Run: headless pygame with SDL's dummy video driver; simulated clock (each Clock.tick advances the game by its frame time, no real sleeping); random seed 0; keys injected as events and as key.get_pressed() state; mouse plan: one left click at the window centre at the start of phase 2, then a move to the lower-right quarter at the start of phase 3.
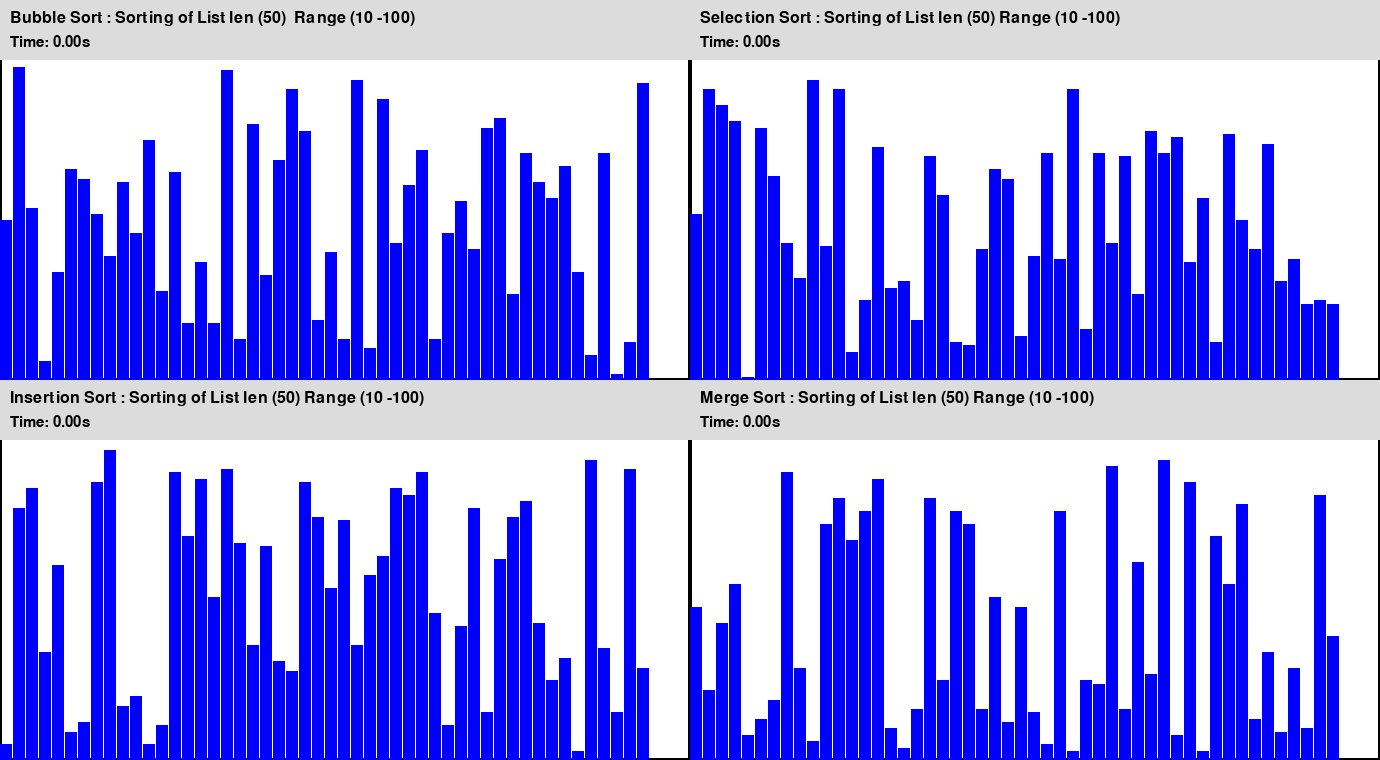
Frame 1 of 4 · flips 1–60 · no input
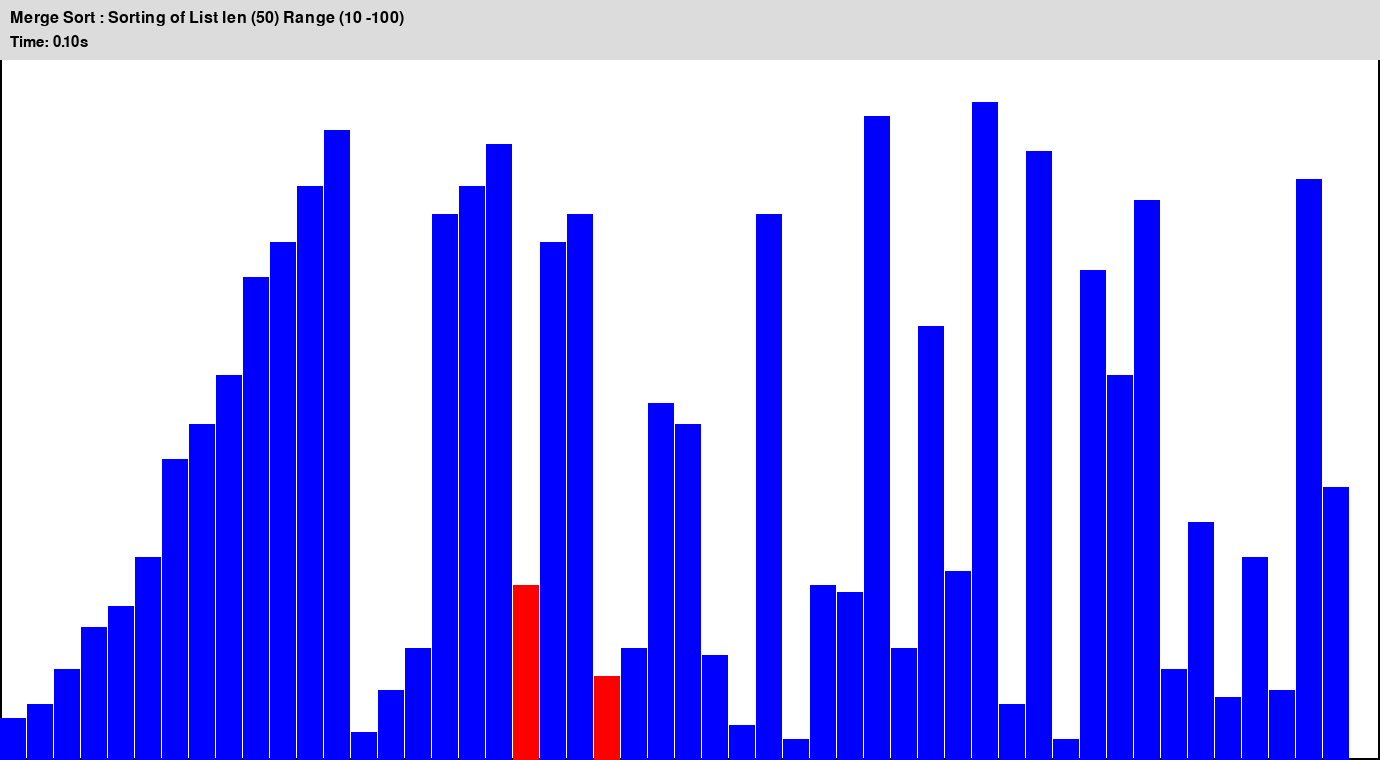
Frame 2 of 4 · flips 61–180 · clicked the window centre · tapped SPACE, RETURN · held RIGHT (→), D
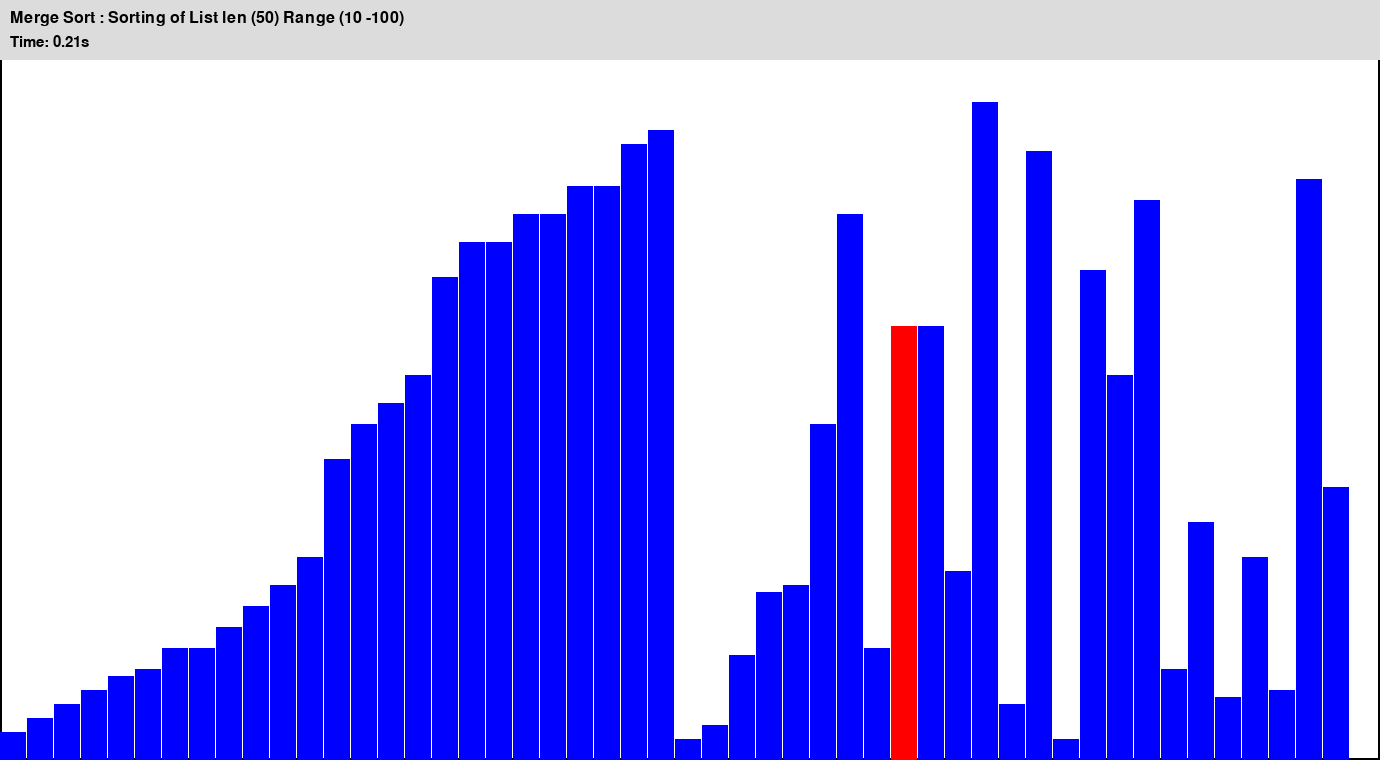
Frame 3 of 4 · flips 181–300 · moved the mouse to the lower-right quarter · held DOWN (↓), S
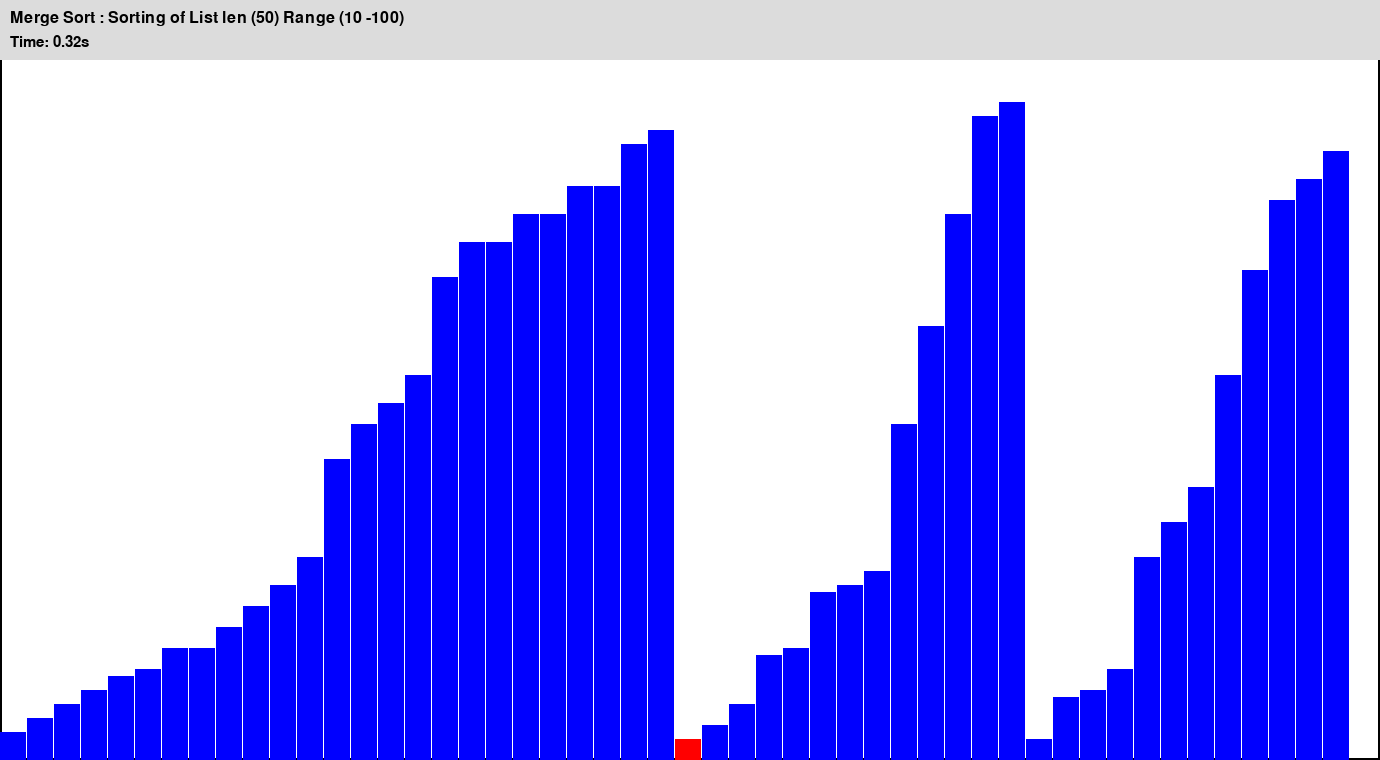
Frame 4 of 4 · flips 301–420 · held LEFT (←), A, UP (↑), W

The pygame program that drew these frames:

import pygame
import random
import time

# Initialize Pygame
pygame.init()

# Set up display
WIDTH, HEIGHT = 1380, 760
screen = pygame.display.set_mode((WIDTH, HEIGHT))
pygame.display.set_caption("Multi-Algorithm Sorting Visualization")

# Colors
WHITE = (255, 255, 255)
BLACK = (0, 0, 0)
RED = (255, 0, 0)
GREEN = (0, 255, 0)
BLUE = (0, 0, 255)
LIGHT_GRAY = (220, 220, 220)

# Fonts
FONT = pygame.font.Font(None, 22)
TITLE_FONT = pygame.font.Font(None, 24)

# Constants
INFO_HEIGHT = 60
PADDING = 10

# Sorting algorithms
def bubble_sort(arr):
    n = len(arr)
    for i in range(n):
        for j in range(0, n - i - 1):
            yield arr, j, j+1, False  # Comparing
            if arr[j] > arr[j + 1]:
                arr[j], arr[j + 1] = arr[j + 1], arr[j]
                yield arr, j, j+1, True  # Swapping
    yield arr, -1, -1, True  # Sorting complete

def selection_sort(arr):
    n = len(arr)
    for i in range(n):
        min_idx = i
        for j in range(i + 1, n):
            yield arr, min_idx, j, False  # Comparing
            if arr[j] < arr[min_idx]:
                min_idx = j
        arr[i], arr[min_idx] = arr[min_idx], arr[i]
        yield arr, i, min_idx, True  # Swapping
    yield arr, -1, -1, True  # Sorting complete

def insertion_sort(arr):
    for i in range(1, len(arr)):
        key = arr[i]
        j = i - 1
        while j >= 0 and arr[j] > key:
            yield arr, j, j+1, False  # Comparing
            arr[j + 1] = arr[j]
            j -= 1
        arr[j + 1] = key
        yield arr, j+1, i, True  # Inserting
    yield arr, -1, -1, True  # Sorting complete

def merge_sort(arr):
    def merge(arr, l, m, r):
        left = arr[l:m+1]
        right = arr[m+1:r+1]
        i = j = 0
        k = l
        while i < len(left) and j < len(right):
            yield arr, k, m+1+j, False  # Comparing
            if left[i] <= right[j]:
                arr[k] = left[i]
                i += 1
            else:
                arr[k] = right[j]
                j += 1
            k += 1
            yield arr, k-1, -1, True  # Placing
        
        while i < len(left):
            arr[k] = left[i]
            i += 1
            k += 1
            yield arr, k-1, -1, True  # Placing
        
        while j < len(right):
            arr[k] = right[j]
            j += 1
            k += 1
            yield arr, k-1, -1, True  # Placing

    def mergesort(arr, l, r):
        if l < r:
            m = (l + r) // 2
            yield from mergesort(arr, l, m)
            yield from mergesort(arr, m + 1, r)
            yield from merge(arr, l, m, r)

    yield from mergesort(arr, 0, len(arr) - 1)
    yield arr, -1, -1, True  # Sorting complete

class SortVisualization:
    def __init__(self, algorithm, name, position):
        self.algorithm = algorithm
        self.name = name
        self.position = position
        self.array = self.generate_array()
        self.sorting = False
        self.generator = None
        self.start_time = 0
        self.elapsed_time = 0
        self.compare_indices = (-1, -1)
        self.swap_index = -1
        self.completed = False

    def generate_array(self):
        return [random.randint(1, 100) for _ in range(50)]

    def start_sort(self):
        self.sorting = True
        self.completed = False
        self.generator = self.algorithm(self.array.copy())
        self.start_time = time.time()

    def update(self):
        if self.sorting and not self.completed:
            try:
                self.array, i, j, swapped = next(self.generator)
                self.elapsed_time = time.time() - self.start_time
                if i == -1 and j == -1:
                    self.completed = True
                else:
                    self.compare_indices = (i, j)
                    self.swap_index = i if swapped else -1
            except StopIteration:
                self.sorting = False
                self.completed = True

    def draw(self, surface, maximized=False):
        if maximized:
            rect = pygame.Rect(0, 0, WIDTH, HEIGHT)
        else:
            rect = pygame.Rect(self.position[0] * WIDTH // 2, self.position[1] * HEIGHT // 2,
                               WIDTH // 2, HEIGHT // 2)
        
        pygame.draw.rect(surface, WHITE, rect)
        pygame.draw.rect(surface, BLACK, rect, 2)

        # Info area
        info_rect = pygame.Rect(rect.x, rect.y, rect.width, INFO_HEIGHT)
        pygame.draw.rect(surface, LIGHT_GRAY, info_rect)

        title = TITLE_FONT.render(self.name, True, BLACK)
        surface.blit(title, (rect.x + PADDING, rect.y + PADDING))

        time_text = FONT.render(f"Time: {self.elapsed_time:.2f}s", True, BLACK)
        surface.blit(time_text, (rect.x + PADDING, rect.y + INFO_HEIGHT - FONT.get_height() - PADDING))

        # Bars area
        bars_rect = pygame.Rect(rect.x, rect.y + INFO_HEIGHT, rect.width, rect.height - INFO_HEIGHT)
        bar_width = bars_rect.width // len(self.array)
        for i, height in enumerate(self.array):
            if self.completed:
                color = GREEN
            elif i in self.compare_indices:
                color = RED
            elif i == self.swap_index:
                color = RED
            elif self.sorting:
                color = BLUE
            else:
                color = BLUE
            
            pygame.draw.rect(surface, color,
                             (bars_rect.x + i * bar_width, 
                              bars_rect.bottom - height * bars_rect.height // 100,
                              bar_width - 1, height * bars_rect.height // 100))

def main():
    sorts = [
        SortVisualization(bubble_sort, "Bubble Sort : Sorting of List len (50)  Range (10 -100)", (0, 0)),

        SortVisualization(selection_sort, "Selection Sort : Sorting of List len (50) Range (10 -100)", (1, 0)),
        SortVisualization(insertion_sort, "Insertion Sort : Sorting of List len (50) Range (10 -100)", (0, 1)),
        SortVisualization(merge_sort, "Merge Sort : Sorting of List len (50) Range (10 -100)", (1, 1))
    ]

    maximized = None
    clock = pygame.time.Clock()

    while True:
        for event in pygame.event.get():
            if event.type == pygame.QUIT:
                pygame.quit()
                return
            if event.type == pygame.MOUSEBUTTONDOWN:
                if maximized is None:
                    for i, sort in enumerate(sorts):
                        if sort.position == (event.pos[0] // (WIDTH // 2), event.pos[1] // (HEIGHT // 2)):
                            maximized = i
                            break
                else:
                    maximized = None
            if event.type == pygame.KEYDOWN:
                if event.key == pygame.K_SPACE:
                    for sort in sorts:
                        if not sort.sorting:
                            sort.start_sort()
                elif event.key == pygame.K_r:
                    for sort in sorts:
                        sort.array = sort.generate_array()
                        sort.sorting = False
                        sort.completed = False
                        sort.elapsed_time = 0

        screen.fill(WHITE)

        if maximized is not None:
            sorts[maximized].update()
            sorts[maximized].draw(screen, maximized=True)
        else:
            for sort in sorts:
                sort.update()
                sort.draw(screen)

        pygame.display.flip()
        clock.tick(60)

if __name__ == "__main__":
    main()
